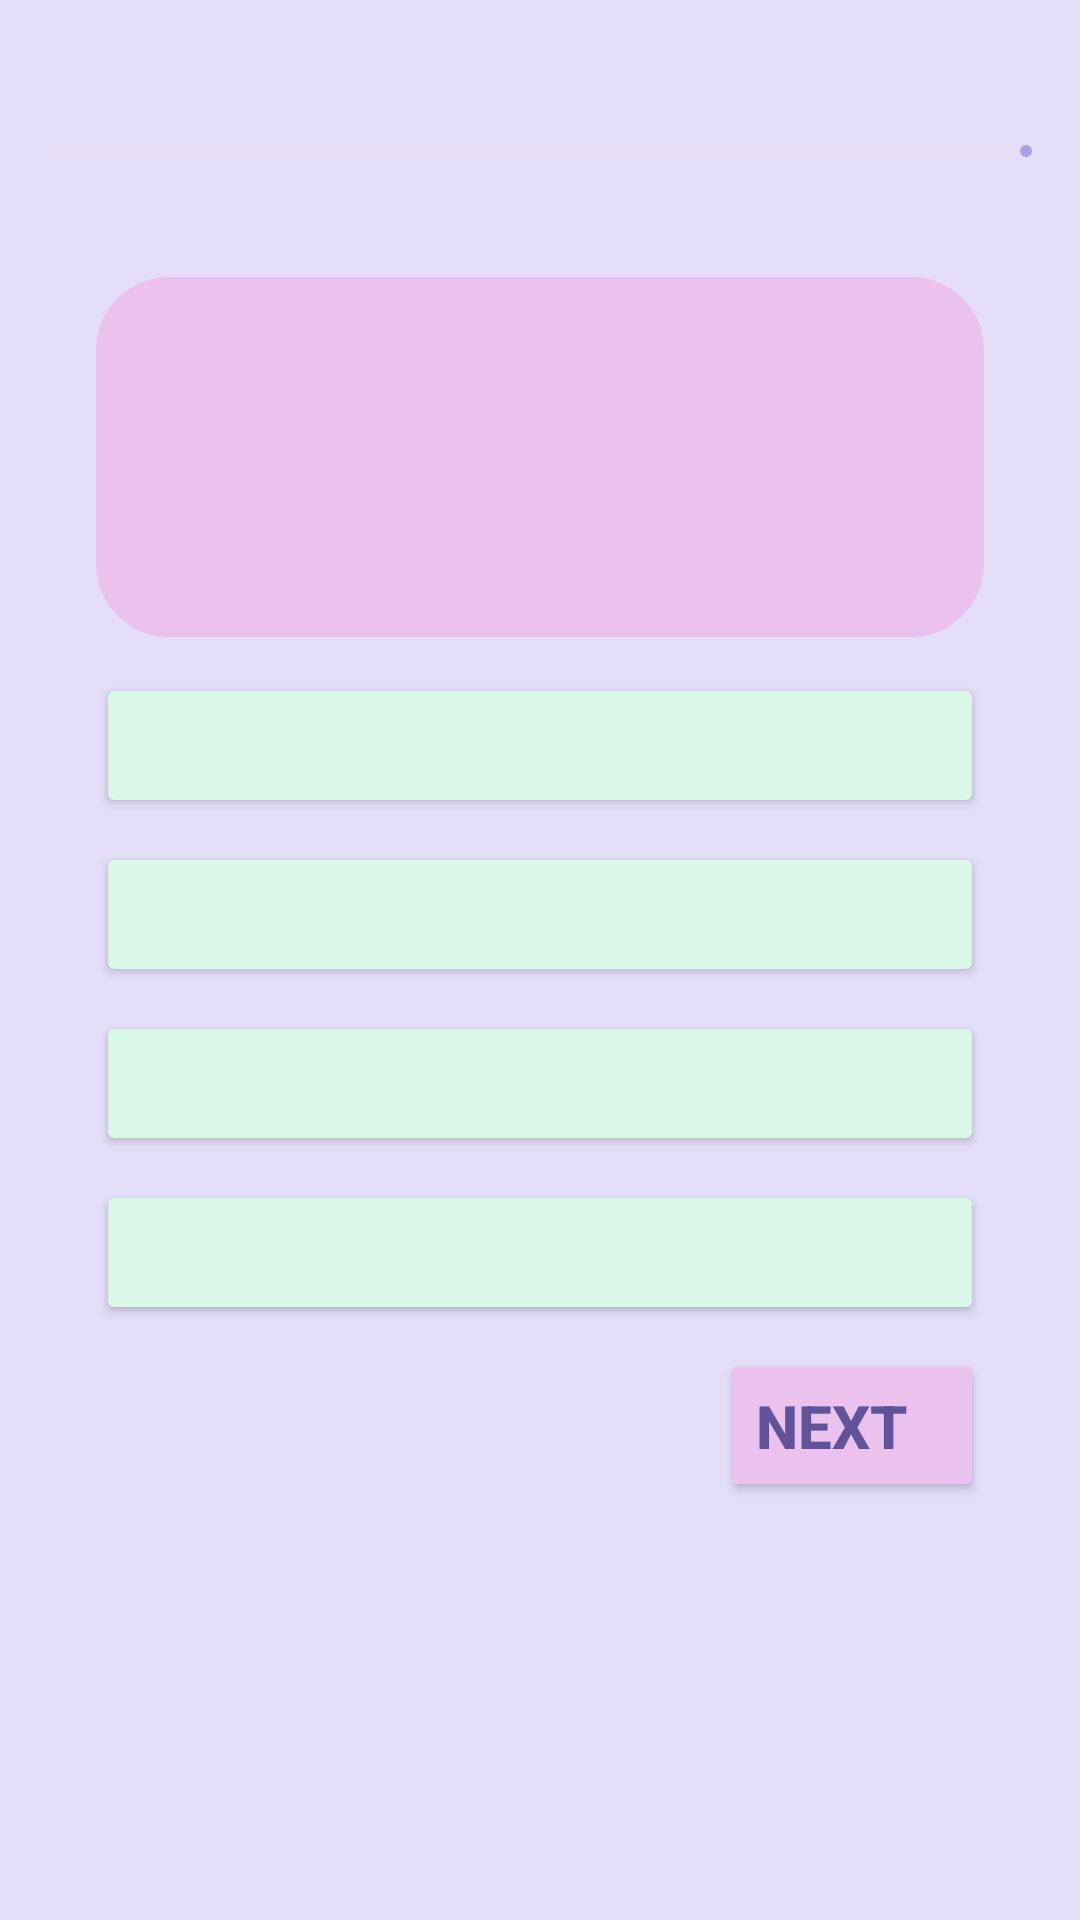

Android layout source for this screen:
<!-- AndroidManifest.xml: application theme Theme.QuizWhizApp -->
<!-- res/layout/activity_quiz.xml -->
<?xml version="1.0" encoding="utf-8"?>
<LinearLayout xmlns:android="http://schemas.android.com/apk/res/android"
    xmlns:app="http://schemas.android.com/apk/res-auto"
    xmlns:tools="http://schemas.android.com/tools"
    android:layout_width="match_parent"
    android:layout_height="match_parent"
    android:background="@color/bg"
    android:orientation="vertical"
    android:padding="16dp"
    tools:context=".QuizActivity">

    <RelativeLayout
        android:layout_width="match_parent"
        android:layout_height="wrap_content">

        <TextView
            android:id="@+id/quesiton_indicator_text"
            android:layout_width="match_parent"
            android:layout_height="wrap_content"
            android:layout_centerVertical="true"
            android:textColor="@color/bluish_purple"
            android:textSize="18dp"
            android:textStyle="bold"
            tools:text="Question 7/20" />

        <ImageView
            android:layout_width="20dp"
            android:layout_height="20dp"
            android:layout_centerVertical="true"
            android:layout_marginEnd="4dp"
            android:layout_toStartOf="@id/time_indicator_text"
            android:src="@drawable/timer"
            app:tint="@color/magenta_pink" />

        <TextView
            android:id="@+id/time_indicator_text"
            android:layout_width="wrap_content"
            android:layout_height="wrap_content"
            android:layout_alignParentEnd="true"
            android:layout_centerVertical="true"
            android:textColor="@color/bluish_purple"
            android:textSize="18sp"
            android:textStyle="bold"
            tools:text="5:56" />

    </RelativeLayout>

    <com.google.android.material.progressindicator.LinearProgressIndicator
        android:id="@+id/question_progress_indicator"
        android:layout_width="match_parent"
        android:layout_height="wrap_content"
        android:layout_marginVertical="8dp"
        app:indicatorColor="@color/light_purple"
        android:progress="60" />

    <ScrollView
        android:layout_width="match_parent"
        android:layout_height="match_parent"
        android:layout_marginVertical="8dp"
        android:backgroundTint="@color/bg">

        <LinearLayout
            android:layout_width="match_parent"
            android:layout_height="wrap_content"
            android:orientation="vertical"
            android:padding="16dp">

            <TextView
                android:id="@+id/question_textView"
                android:layout_width="match_parent"
                android:layout_height="120dp"
                android:layout_marginVertical="8dp"
                android:background="@drawable/rounded_corner"
                android:backgroundTint="@color/light_pink"
                android:elevation="10dp"
                android:gravity="center"
                android:padding="8dp"
                android:textColor="@color/bluish_purple"
                android:textSize="20dp"
                android:textStyle="bold"
                tools:text="What is android OS?" />

            <Button
                android:id="@+id/btnA"
                android:layout_width="match_parent"
                android:layout_height="wrap_content"
                android:layout_marginVertical="4dp"
                android:backgroundTint="@color/green"
                android:gravity="center_vertical"
                android:paddingVertical="12dp"
                android:textColor="@color/magenta_pink"
                android:textSize="18dp"
                tools:text="Ans A" />

            <Button
                android:id="@+id/btnB"
                android:layout_width="match_parent"
                android:layout_height="wrap_content"
                android:layout_marginVertical="4dp"
                android:backgroundTint="@color/green"
                android:gravity="center_vertical"
                android:paddingVertical="12dp"
                android:textColor="@color/magenta_pink"
                android:textSize="18dp"
                tools:text="Ans B" />

            <Button
                android:id="@+id/btnC"
                android:layout_width="match_parent"
                android:layout_height="wrap_content"
                android:layout_marginVertical="4dp"
                android:backgroundTint="@color/green"
                android:elevation="10dp"
                android:gravity="center_vertical"
                android:paddingVertical="12dp"
                android:textColor="@color/magenta_pink"
                android:textSize="18dp"
                tools:text="Ans C" />

            <Button
                android:id="@+id/btnD"
                android:layout_width="match_parent"
                android:layout_height="wrap_content"
                android:layout_marginVertical="4dp"
                android:backgroundTint="@color/green"
                android:gravity="center_vertical"
                android:paddingVertical="12dp"
                android:textColor="@color/magenta_pink"
                android:textSize="18dp"
                tools:text="Ans D" />

            <Button
                android:id="@+id/btnNext"
                android:layout_width="wrap_content"
                android:layout_height="wrap_content"
                android:layout_gravity="end"
                android:layout_marginVertical="4dp"
                android:backgroundTint="@color/light_pink"
                android:gravity="center_vertical"
                android:paddingVertical="12dp"
                android:text="NEXT"
                android:textColor="@color/bluish_purple"
                android:textSize="20dp"
                android:textStyle="bold" />


        </LinearLayout>
    </ScrollView>


</LinearLayout>
<!-- resources referenced by this layout -->
<resources>
  <color name="bg">#E4DEF9</color>
  <color name="bluish_purple">#605399</color>
  <color name="green">#D9F8E8</color>
  <color name="light_pink">#EBC1EE</color>
  <color name="light_purple">#ADA1E6</color>
  <color name="magenta_pink">#d652be</color>
  <!-- drawable rounded_corner (drawable) -->
  <?xml version="1.0" encoding="utf-8"?>
  <shape xmlns:android="http://schemas.android.com/apk/res/android">
      <stroke android:width="1dp" android:color="@color/white" />
      <corners android:radius="24dp" />
  
  </shape>
  <style name="Theme.QuizWhizApp" parent="Base.Theme.QuizWhizApp" />
  <color name="white">#FFFFFFFF</color>
  <style name="Base.Theme.QuizWhizApp" parent="Theme.Material3.DayNight.NoActionBar">
          
          
          <item name="colorPrimary">@color/bluish_purple</item>
      </style>
</resources>
